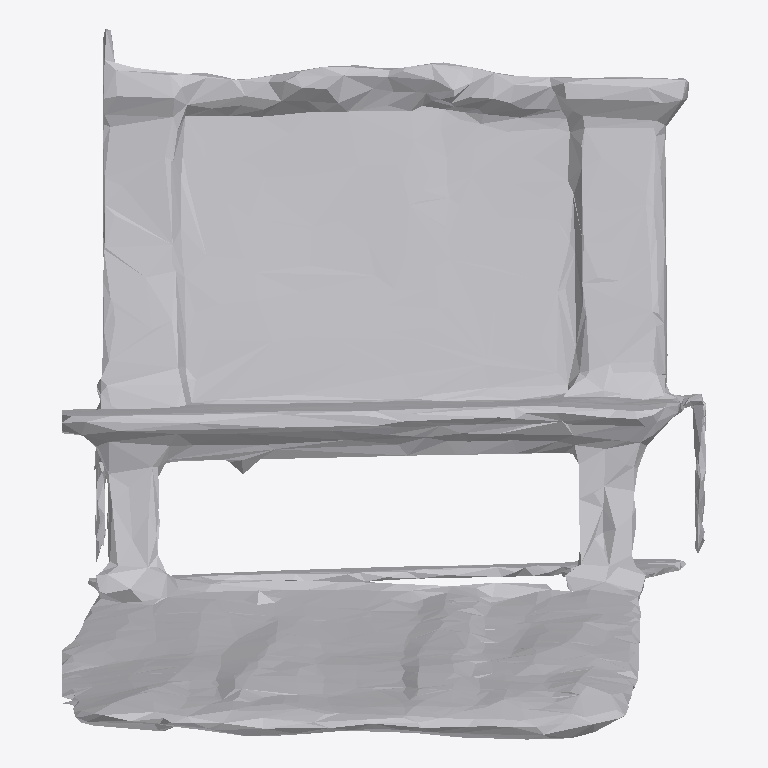
Plan cut of the same IFC building model at storey 'Ground Floor' (level 0.00 m, cut at 1.40 m), seen from above with north up, elements coloured by IFC class: 1 other element (light grey). No cut surface shows.
Extent 0.375 m × 0.413 m × 0.765 m (x, y, z). Storeys (1): Ground Floor at 0.00 m. Elements (1): 1 IfcFurniture.

HEADER;
FILE_DESCRIPTION(('ViewDefinition [CoordinationView]'),'2;1');
FILE_NAME('','2026-07-12T09:47:08',(''),(''),'IfcOpenShell 0.8.0','IfcOpenShell 0.8.0','');
FILE_SCHEMA(('IFC4'));
ENDSEC;
DATA;
#17=IFCPROJECT('1u06tvfFzAI8Sk6djTJ19B',#5,'Office Project',$,$,$,$,(#15),#10);
#20=IFCSITE('004UqEioT258ppwAJCir2I',#5,'Site',$,$,#19,$,$,.ELEMENT.,$,$,$,$,$);
#22=IFCBUILDING('0ll3TGgdD9MhOZycZbKOTz',#5,'Building',$,$,#21,$,$,.ELEMENT.,$,$,$);
#24=IFCBUILDINGSTOREY('0RkF$K2Dz7tRtXjp8LTfli',#5,'Ground Floor',$,$,#23,$,$,.ELEMENT.,0.0);
#35=IFCFURNITURE('2DF5wbMCzEWw4syRMMt5pe',#5,'list04_sofa',$,$,#34,#31,$,$);
ENDSEC;
